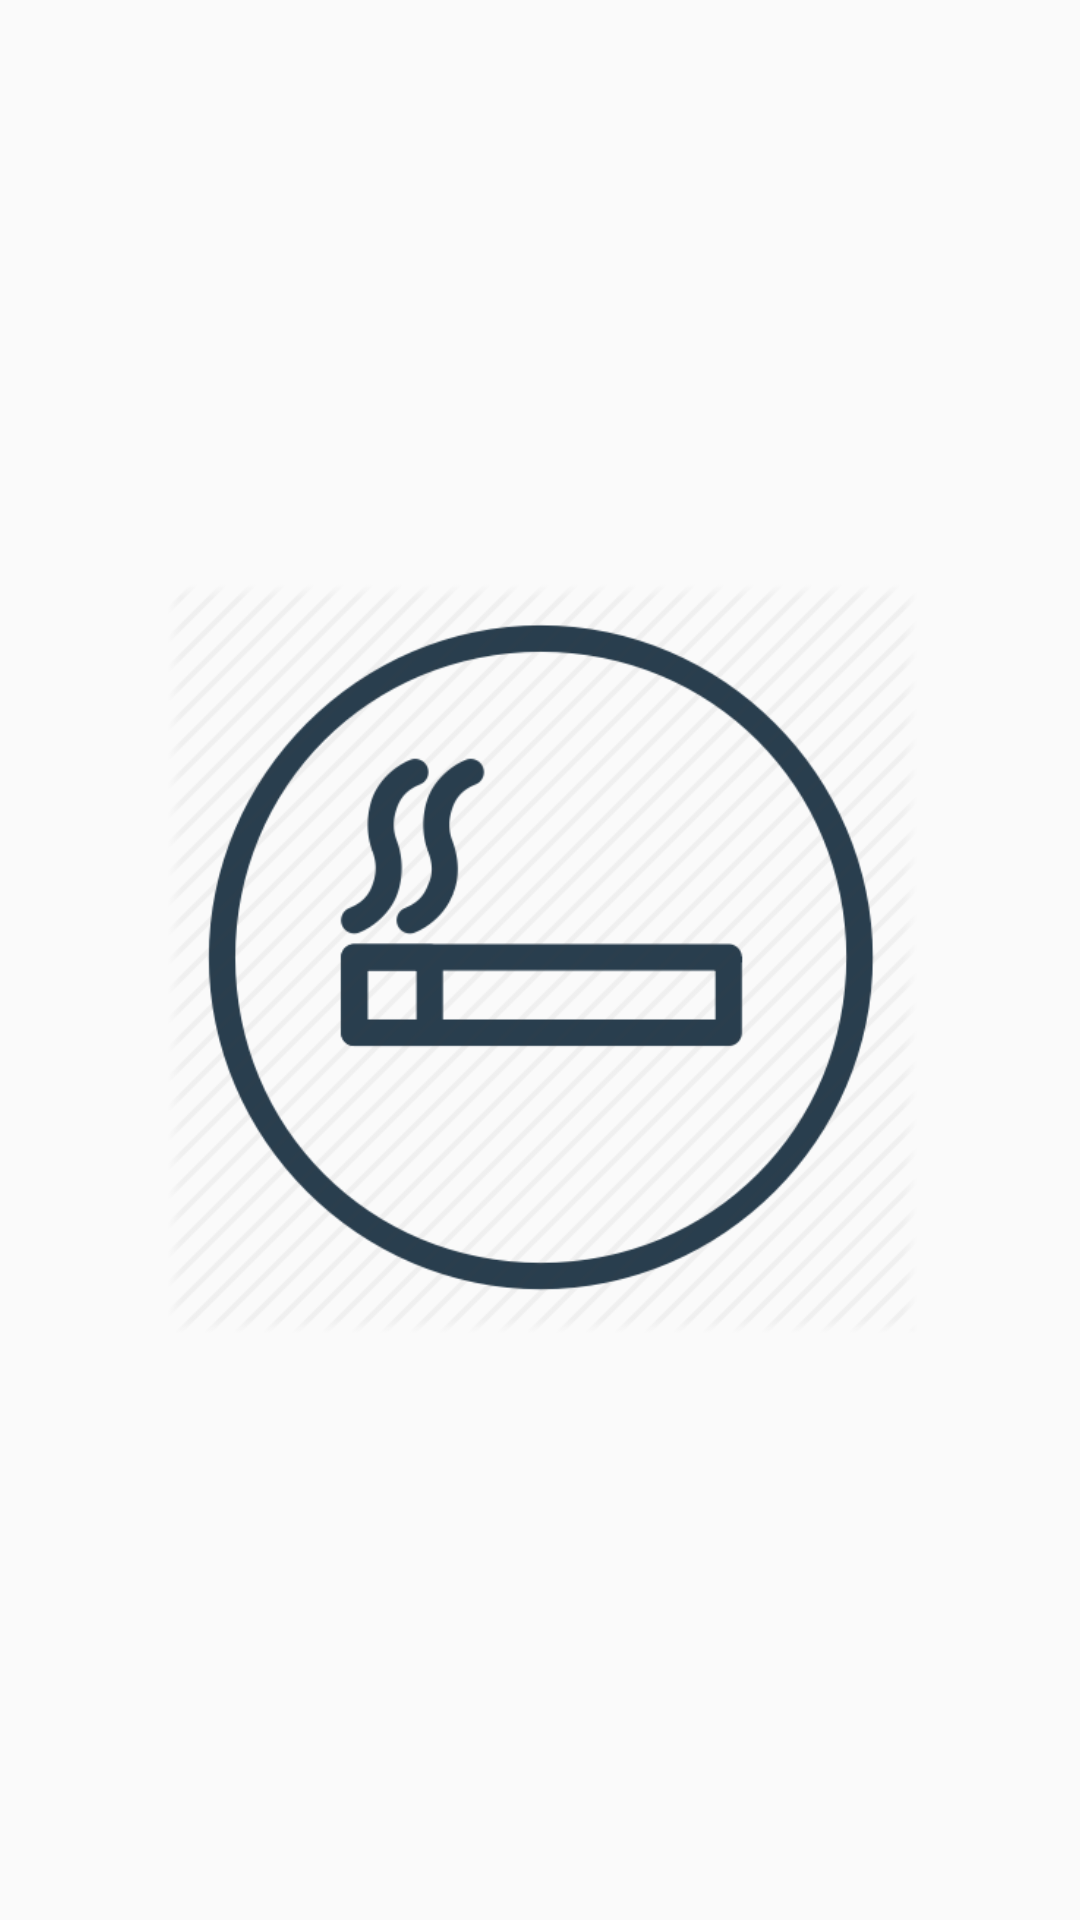

Reconstruct the res/layout file that produces this screen, plus the resources it refers to.
<!-- AndroidManifest.xml: application theme AppTheme -->
<!-- res/layout/splash.xml -->
<?xml version="1.0" encoding="utf-8"?>
<android.support.constraint.ConstraintLayout
    xmlns:android="http://schemas.android.com/apk/res/android"
    xmlns:app="http://schemas.android.com/apk/res-auto"
    android:layout_width="match_parent"
    android:layout_height="match_parent">

    <ImageView
        android:id="@+id/splashImage"
        android:layout_width="273dp"
        android:layout_height="250dp"
        app:layout_constraintBottom_toBottomOf="parent"
        app:layout_constraintEnd_toEndOf="parent"
        app:layout_constraintHorizontal_bias="0.504"
        app:layout_constraintStart_toStartOf="parent"
        app:layout_constraintTop_toTopOf="parent"
        app:layout_constraintVertical_bias="0.498"
        android:src="@drawable/smoking_area"
        android:contentDescription="@string/app_name"/>

</android.support.constraint.ConstraintLayout>
<!-- resources referenced by this layout -->
<resources>
  <!-- drawable smoking_area: png bitmap (drawable, 29915 bytes) -->
  <string name="app_name">Smoker Diary</string>
  <style name="AppTheme" parent="Theme.AppCompat.Light.DarkActionBar">
          
          <item name="colorPrimary">@color/colorPrimary</item>
          <item name="colorPrimaryDark">@color/colorPrimaryDark</item>
          <item name="colorAccent">@color/colorAccent</item>
          <item name="android:actionBarStyle">@style/AppTheme.AppBarOverlay</item>
      </style>
  <style name="AppTheme.AppBarOverlay" parent="ThemeOverlay.AppCompat.Dark.ActionBar">
          <item name="android:background">#d2f7242b</item>
      </style>
  <!-- not gathered from this repository: default colours our renderer supplied (Android Studio template values) -->
  <color name="colorPrimary">#FF6200EE</color>
  <color name="colorPrimaryDark">#FF3700B3</color>
  <color name="colorAccent">#FF03DAC5</color>
</resources>
